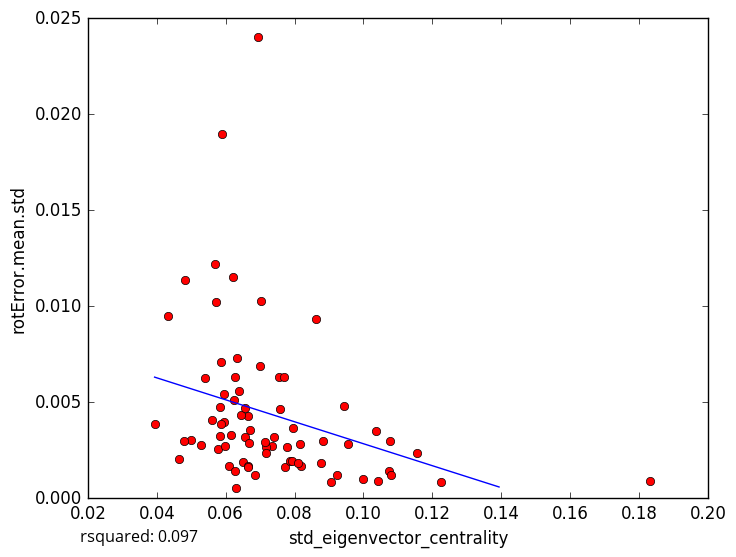

The file beside this chart, header and first rows:
std_eigenvector_centrality, rotError.mean.std
0.06169, 0.003313
0.06288, 0.0005297
0.07359, 0.002742
0.1224, 0.000868
0.1, 0.0009885
0.06651, 0.0043
0.04999, 0.003053
0.0583, 0.003251
0.07726, 0.001622
0.09236, 0.001223
0.09424, 0.004816
0.1073, 0.001396
0.1077, 0.002956
0.09064, 0.0008607
0.1043, 0.000879
0.1154, 0.002344
0.06504, 0.001885
0.05832, 0.004754
0.05948, 0.00398
0.07882, 0.001945
0.04801, 0.002997
0.06332, 0.007287
0.0695, 0.02401
0.05393, 0.006277
0.07952, 0.003643
0.0794, 0.001931
0.1036, 0.003506
0.06214, 0.01154
0.06647, 0.001699
0.05865, 0.003878
0.05888, 0.01898
0.07181, 0.002684
0.04332, 0.009513
0.0481, 0.01137
0.05712, 0.01022
0.05271, 0.002796
0.108, 0.001196
0.06704, 0.003563
0.06456, 0.004355
0.0956, 0.002846
0.05591, 0.004052
0.0577, 0.002582
0.08633, 0.009352
0.06842, 0.00121
0.05954, 0.005446
0.05704, 0.0122
0.07011, 0.006879
0.06551, 0.003197
0.07415, 0.003172
0.05988, 0.002703
0.08146, 0.002831
0.07166, 0.002377
0.08177, 0.001696
0.06094, 0.001674
0.07569, 0.004649
0.06257, 0.006317
0.07782, 0.002674
0.07151, 0.002907
0.07549, 0.006328
0.07684, 0.006338
... 14 more rows
